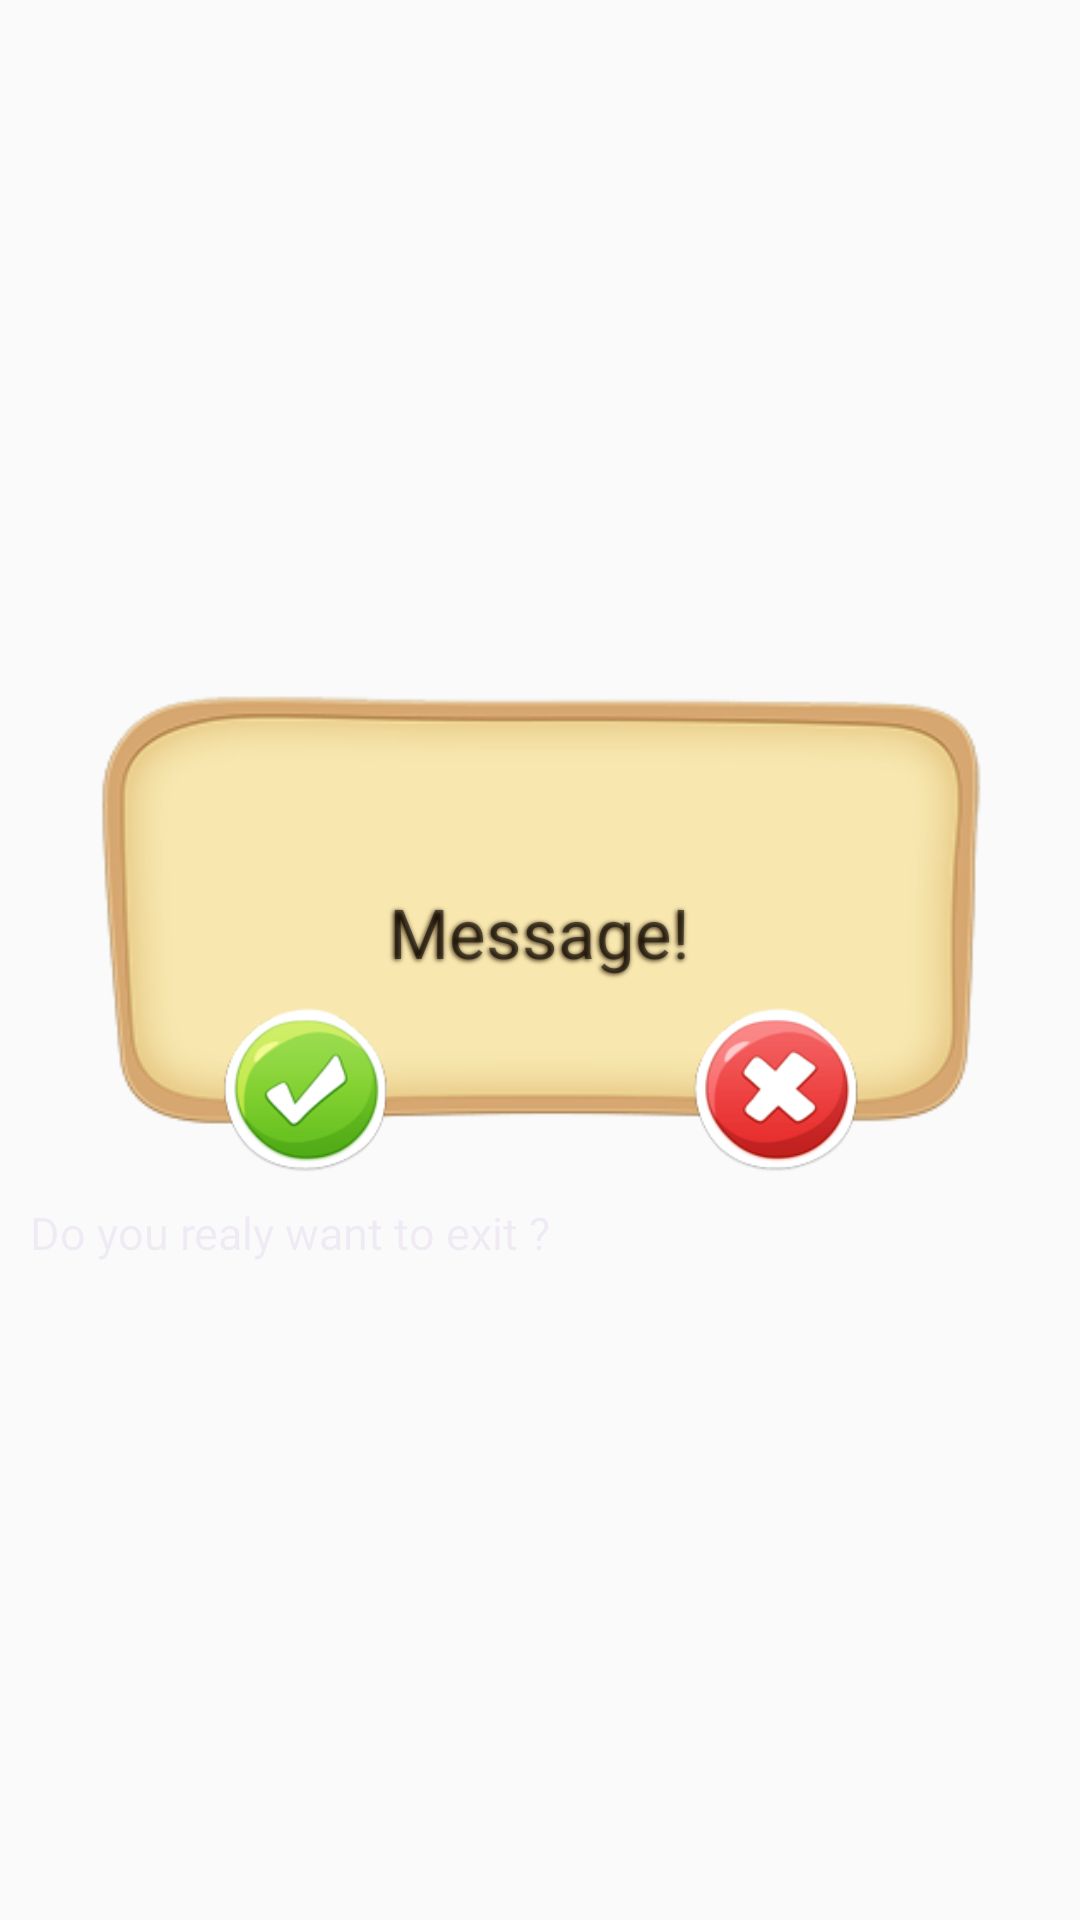

Produce the Android XML layout that renders to this screen, including the resource entries it uses.
<!-- AndroidManifest.xml: application theme AppTheme.NoActionBar -->
<!-- res/layout/backgamepopup.xml -->
<?xml version="1.0" encoding="utf-8"?>
<LinearLayout xmlns:android="http://schemas.android.com/apk/res/android"
    android:layout_width="match_parent"
    android:layout_height="160dp"
    android:gravity="center"
    android:orientation="vertical">

    <RelativeLayout
        android:layout_width="300dp"
        android:layout_height="160dp"
        android:layout_marginTop="22dp"
        android:background="@drawable/exit_panel"
        android:orientation="horizontal">

        <LinearLayout
            android:id="@+id/linearLayout3"
            android:layout_width="wrap_content"
            android:layout_height="wrap_content"
            android:layout_alignParentBottom="true"
            android:layout_centerHorizontal="true"
            android:orientation="horizontal">

            <Button
                android:id="@+id/btn_yes"
                android:layout_width="57dp"
                android:layout_height="55dp"
                android:layout_marginRight="50dp"
                android:background="@drawable/exit_green"
                android:clickable="true"
                android:textColor="#5dbcd2"
                android:textStyle="normal" />

            <Button
                android:id="@+id/btn_no"
                android:layout_width="57dp"
                android:layout_height="55dp"
                android:layout_marginLeft="50dp"
                android:background="@drawable/exit_red"
                android:clickable="true"
                android:textColor="#5dbcd2"
                android:textStyle="normal" />
        </LinearLayout>

        <TextView
            android:id="@+id/tvDialogBack"
            android:layout_width="wrap_content"
            android:layout_height="wrap_content"
            android:gravity="center_horizontal"
            android:padding="3dp"
            android:shadowColor="#3a230a"
            android:shadowDx="-1.0"
            android:shadowDy="1.0"
            android:shadowRadius="4.0"
            android:text="Message!"
            android:textIsSelectable="false"
            android:textSize="23dp"
            android:layout_centerVertical="true"
            android:layout_centerHorizontal="true" />
    </RelativeLayout>

    <TextView
        android:id="@+id/txt_dia"
        android:layout_width="match_parent"
        android:layout_height="wrap_content"
        android:layout_gravity="bottom"
        android:layout_margin="10dp"
        android:text="Do you realy want to exit ?"
        android:textColor="#106000b0"
        android:textSize="15dp"
        android:textStyle="normal" />
</LinearLayout>
<!-- resources referenced by this layout -->
<resources>
  <!-- drawable exit_green: png bitmap (drawable-hdpi, 3214 bytes) -->
  <!-- drawable exit_panel: png bitmap (drawable-hdpi, 8200 bytes) -->
  <!-- drawable exit_red: png bitmap (drawable-hdpi, 3239 bytes) -->
  <style name="AppTheme.NoActionBar">
          <item name="windowActionBar">false</item>
          <item name="windowNoTitle">true</item>
          <item name="android:windowFullscreen">true</item>
          <item name="android:windowContentOverlay">@null</item>
      </style>
</resources>
